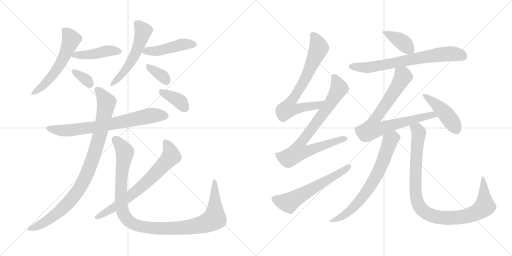
t = 0.00 s
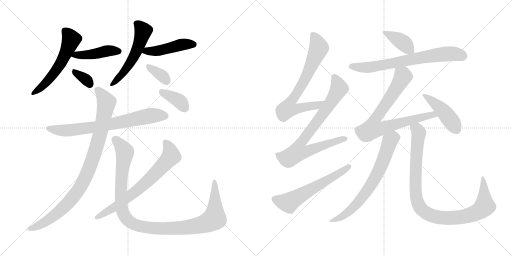
t = 3.07 s
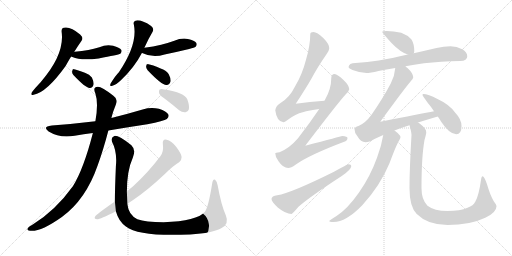
t = 6.14 s
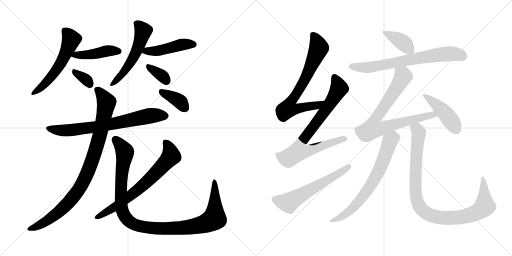
t = 9.21 s
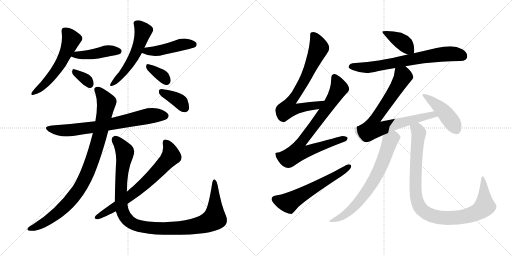
t = 12.28 s
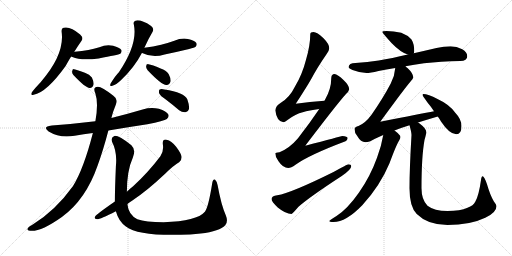
t = 15.35 s

The animated SVG that drew these frames (rendered in a browser with its animation timeline set to each time). Animation: 20 CSS @keyframes rules; one cycle of 15.35 s.

<svg version="1.1" viewBox="0 0 2048 1024" xmlns="http://www.w3.org/2000/svg">
  <g stroke="lightgray" stroke-dasharray="1,1" stroke-width="1" transform="scale(4, 4)">
    <line x1="0" y1="0" x2="256" y2="256"></line>
    <line x1="256" y1="0" x2="0" y2="256"></line>
    <line x1="128" y1="0" x2="128" y2="256"></line>
    <line x1="0" y1="128" x2="256" y2="128"></line>
    <line x1="256" y1="0" x2="512" y2="256"></line>
    <line x1="512" y1="0" x2="256" y2="256"></line>
    <line x1="384" y1="0" x2="384" y2="256"></line>
    <line x1="256" y1="128" x2="512" y2="128"></line>
  </g>
<g transform="scale(1, -1) translate(0, -850)">
   <style type="text/css">
    @keyframes keyframes0 {
      from {
       stroke: black;
       stroke-dashoffset: 563;
       stroke-width: 128;
       }
       65% {
       animation-timing-function: step-end;
       stroke: black;
       stroke-dashoffset: 0;
       stroke-width: 128;
       }
       to {
       stroke: black;
       stroke-width: 1024;
       }
       }
       #make-me-a-hanzi-animation-0 {
         animation: keyframes0 0.708171s both;
         animation-delay: 0.000000s;
         animation-timing-function: linear;
       }
    @keyframes keyframes1 {
      from {
       stroke: black;
       stroke-dashoffset: 444;
       stroke-width: 128;
       }
       59% {
       animation-timing-function: step-end;
       stroke: black;
       stroke-dashoffset: 0;
       stroke-width: 128;
       }
       to {
       stroke: black;
       stroke-width: 1024;
       }
       }
       #make-me-a-hanzi-animation-1 {
         animation: keyframes1 0.611328s both;
         animation-delay: 0.708171s;
         animation-timing-function: linear;
       }
    @keyframes keyframes2 {
      from {
       stroke: black;
       stroke-dashoffset: 334;
       stroke-width: 128;
       }
       52% {
       animation-timing-function: step-end;
       stroke: black;
       stroke-dashoffset: 0;
       stroke-width: 128;
       }
       to {
       stroke: black;
       stroke-width: 1024;
       }
       }
       #make-me-a-hanzi-animation-2 {
         animation: keyframes2 0.521810s both;
         animation-delay: 1.319499s;
         animation-timing-function: linear;
       }
    @keyframes keyframes3 {
      from {
       stroke: black;
       stroke-dashoffset: 542;
       stroke-width: 128;
       }
       64% {
       animation-timing-function: step-end;
       stroke: black;
       stroke-dashoffset: 0;
       stroke-width: 128;
       }
       to {
       stroke: black;
       stroke-width: 1024;
       }
       }
       #make-me-a-hanzi-animation-3 {
         animation: keyframes3 0.691081s both;
         animation-delay: 1.841309s;
         animation-timing-function: linear;
       }
    @keyframes keyframes4 {
      from {
       stroke: black;
       stroke-dashoffset: 458;
       stroke-width: 128;
       }
       60% {
       animation-timing-function: step-end;
       stroke: black;
       stroke-dashoffset: 0;
       stroke-width: 128;
       }
       to {
       stroke: black;
       stroke-width: 1024;
       }
       }
       #make-me-a-hanzi-animation-4 {
         animation: keyframes4 0.622721s both;
         animation-delay: 2.532390s;
         animation-timing-function: linear;
       }
    @keyframes keyframes5 {
      from {
       stroke: black;
       stroke-dashoffset: 346;
       stroke-width: 128;
       }
       53% {
       animation-timing-function: step-end;
       stroke: black;
       stroke-dashoffset: 0;
       stroke-width: 128;
       }
       to {
       stroke: black;
       stroke-width: 1024;
       }
       }
       #make-me-a-hanzi-animation-5 {
         animation: keyframes5 0.531576s both;
         animation-delay: 3.155111s;
         animation-timing-function: linear;
       }
    @keyframes keyframes6 {
      from {
       stroke: black;
       stroke-dashoffset: 724;
       stroke-width: 128;
       }
       70% {
       animation-timing-function: step-end;
       stroke: black;
       stroke-dashoffset: 0;
       stroke-width: 128;
       }
       to {
       stroke: black;
       stroke-width: 1024;
       }
       }
       #make-me-a-hanzi-animation-6 {
         animation: keyframes6 0.839193s both;
         animation-delay: 3.686687s;
         animation-timing-function: linear;
       }
    @keyframes keyframes7 {
      from {
       stroke: black;
       stroke-dashoffset: 938;
       stroke-width: 128;
       }
       75% {
       animation-timing-function: step-end;
       stroke: black;
       stroke-dashoffset: 0;
       stroke-width: 128;
       }
       to {
       stroke: black;
       stroke-width: 1024;
       }
       }
       #make-me-a-hanzi-animation-7 {
         animation: keyframes7 1.013346s both;
         animation-delay: 4.525880s;
         animation-timing-function: linear;
       }
    @keyframes keyframes8 {
      from {
       stroke: black;
       stroke-dashoffset: 1106;
       stroke-width: 128;
       }
       78% {
       animation-timing-function: step-end;
       stroke: black;
       stroke-dashoffset: 0;
       stroke-width: 128;
       }
       to {
       stroke: black;
       stroke-width: 1024;
       }
       }
       #make-me-a-hanzi-animation-8 {
         animation: keyframes8 1.150065s both;
         animation-delay: 5.539226s;
         animation-timing-function: linear;
       }
    @keyframes keyframes9 {
      from {
       stroke: black;
       stroke-dashoffset: 701;
       stroke-width: 128;
       }
       70% {
       animation-timing-function: step-end;
       stroke: black;
       stroke-dashoffset: 0;
       stroke-width: 128;
       }
       to {
       stroke: black;
       stroke-width: 1024;
       }
       }
       #make-me-a-hanzi-animation-9 {
         animation: keyframes9 0.820475s both;
         animation-delay: 6.689291s;
         animation-timing-function: linear;
       }
    @keyframes keyframes10 {
      from {
       stroke: black;
       stroke-dashoffset: 377;
       stroke-width: 128;
       }
       55% {
       animation-timing-function: step-end;
       stroke: black;
       stroke-dashoffset: 0;
       stroke-width: 128;
       }
       to {
       stroke: black;
       stroke-width: 1024;
       }
       }
       #make-me-a-hanzi-animation-10 {
         animation: keyframes10 0.556803s both;
         animation-delay: 7.509766s;
         animation-timing-function: linear;
       }
    @keyframes keyframes11 {
      from {
       stroke: black;
       stroke-dashoffset: 725;
       stroke-width: 128;
       }
       70% {
       animation-timing-function: step-end;
       stroke: black;
       stroke-dashoffset: 0;
       stroke-width: 128;
       }
       to {
       stroke: black;
       stroke-width: 1024;
       }
       }
       #make-me-a-hanzi-animation-11 {
         animation: keyframes11 0.840007s both;
         animation-delay: 8.066569s;
         animation-timing-function: linear;
       }
    @keyframes keyframes12 {
      from {
       stroke: black;
       stroke-dashoffset: 806;
       stroke-width: 128;
       }
       72% {
       animation-timing-function: step-end;
       stroke: black;
       stroke-dashoffset: 0;
       stroke-width: 128;
       }
       to {
       stroke: black;
       stroke-width: 1024;
       }
       }
       #make-me-a-hanzi-animation-12 {
         animation: keyframes12 0.905924s both;
         animation-delay: 8.906576s;
         animation-timing-function: linear;
       }
    @keyframes keyframes13 {
      from {
       stroke: black;
       stroke-dashoffset: 595;
       stroke-width: 128;
       }
       66% {
       animation-timing-function: step-end;
       stroke: black;
       stroke-dashoffset: 0;
       stroke-width: 128;
       }
       to {
       stroke: black;
       stroke-width: 1024;
       }
       }
       #make-me-a-hanzi-animation-13 {
         animation: keyframes13 0.734212s both;
         animation-delay: 9.812500s;
         animation-timing-function: linear;
       }
    @keyframes keyframes14 {
      from {
       stroke: black;
       stroke-dashoffset: 396;
       stroke-width: 128;
       }
       56% {
       animation-timing-function: step-end;
       stroke: black;
       stroke-dashoffset: 0;
       stroke-width: 128;
       }
       to {
       stroke: black;
       stroke-width: 1024;
       }
       }
       #make-me-a-hanzi-animation-14 {
         animation: keyframes14 0.572266s both;
         animation-delay: 10.546712s;
         animation-timing-function: linear;
       }
    @keyframes keyframes15 {
      from {
       stroke: black;
       stroke-dashoffset: 713;
       stroke-width: 128;
       }
       70% {
       animation-timing-function: step-end;
       stroke: black;
       stroke-dashoffset: 0;
       stroke-width: 128;
       }
       to {
       stroke: black;
       stroke-width: 1024;
       }
       }
       #make-me-a-hanzi-animation-15 {
         animation: keyframes15 0.830241s both;
         animation-delay: 11.118978s;
         animation-timing-function: linear;
       }
    @keyframes keyframes16 {
      from {
       stroke: black;
       stroke-dashoffset: 795;
       stroke-width: 128;
       }
       72% {
       animation-timing-function: step-end;
       stroke: black;
       stroke-dashoffset: 0;
       stroke-width: 128;
       }
       to {
       stroke: black;
       stroke-width: 1024;
       }
       }
       #make-me-a-hanzi-animation-16 {
         animation: keyframes16 0.896973s both;
         animation-delay: 11.949219s;
         animation-timing-function: linear;
       }
    @keyframes keyframes17 {
      from {
       stroke: black;
       stroke-dashoffset: 449;
       stroke-width: 128;
       }
       59% {
       animation-timing-function: step-end;
       stroke: black;
       stroke-dashoffset: 0;
       stroke-width: 128;
       }
       to {
       stroke: black;
       stroke-width: 1024;
       }
       }
       #make-me-a-hanzi-animation-17 {
         animation: keyframes17 0.615397s both;
         animation-delay: 12.846192s;
         animation-timing-function: linear;
       }
    @keyframes keyframes18 {
      from {
       stroke: black;
       stroke-dashoffset: 708;
       stroke-width: 128;
       }
       70% {
       animation-timing-function: step-end;
       stroke: black;
       stroke-dashoffset: 0;
       stroke-width: 128;
       }
       to {
       stroke: black;
       stroke-width: 1024;
       }
       }
       #make-me-a-hanzi-animation-18 {
         animation: keyframes18 0.826172s both;
         animation-delay: 13.461589s;
         animation-timing-function: linear;
       }
    @keyframes keyframes19 {
      from {
       stroke: black;
       stroke-dashoffset: 994;
       stroke-width: 128;
       }
       76% {
       animation-timing-function: step-end;
       stroke: black;
       stroke-dashoffset: 0;
       stroke-width: 128;
       }
       to {
       stroke: black;
       stroke-width: 1024;
       }
       }
       #make-me-a-hanzi-animation-19 {
         animation: keyframes19 1.058919s both;
         animation-delay: 14.287761s;
         animation-timing-function: linear;
       }
</style>
<path d="M 296.5 642.5 Q 311.5 666.5 325.5 686.5 Q 335.5 698.5 320.5 712.5 Q 281.5 745.5 255.5 739.5 Q 245.5 738.5 246.5 723.5 Q 259.5 632.5 162.5 521.5 Q 138.5 496.5 127.5 481.5 Q 120.5 466.5 134.5 471.5 Q 186.5 480.5 262.5 586.5 Q 280.5 619.5 285.5 624.5 L 296.5 642.5 Z" fill="lightgray"></path> 
<path d="M 285.5 624.5 Q 286.5 624.5 289.5 622.5 Q 322.5 606.5 394.5 616.5 Q 472.5 631.5 481.5 635.5 Q 488.5 642.5 485.5 650.5 Q 478.5 660.5 452.5 667.5 Q 424.5 673.5 397.5 661.5 Q 375.5 655.5 353.5 650.5 Q 328.5 646.5 298.5 643.5 Q 295.5 643.5 296.5 642.5 C 267.5 635.5 264.5 634.5 285.5 624.5 Z" fill="lightgray"></path> 
<path d="M 293.5 550.5 Q 341.5 499.5 358.5 498.5 Q 370.5 497.5 374.5 513.5 Q 375.5 523.5 367.5 540.5 Q 358.5 553.5 339.5 559.5 Q 309.5 571.5 296.5 573.5 Q 289.5 574.5 288.5 564.5 Q 287.5 557.5 293.5 550.5 Z" fill="lightgray"></path> 
<path d="M 577.5 659.5 Q 593.5 695.5 610.5 723.5 Q 617.5 735.5 604.5 746.5 Q 562.5 773.5 541.5 767.5 Q 531.5 763.5 535.5 751.5 Q 551.5 673.5 475.5 561.5 Q 460.5 546.5 442.5 516.5 Q 436.5 501.5 449.5 507.5 Q 464.5 511.5 483.5 529.5 Q 537.5 580.5 567.5 638.5 L 577.5 659.5 Z" fill="lightgray"></path> 
<path d="M 567.5 638.5 L 568.5 638.5 Q 610.5 617.5 658.5 632.5 Q 706.5 642.5 756.5 654.5 Q 778.5 660.5 782.5 663.5 Q 789.5 670.5 785.5 678.5 Q 778.5 688.5 751.5 694.5 Q 723.5 698.5 697.5 687.5 Q 672.5 678.5 644.5 671.5 Q 613.5 664.5 577.5 659.5 C 547.5 655.5 539.5 649.5 567.5 638.5 Z" fill="lightgray"></path> 
<path d="M 590.5 569.5 Q 647.5 509.5 665.5 510.5 Q 677.5 509.5 682.5 525.5 Q 683.5 537.5 674.5 554.5 Q 664.5 569.5 642.5 576.5 Q 608.5 591.5 593.5 593.5 Q 584.5 594.5 584.5 584.5 Q 583.5 577.5 590.5 569.5 Z" fill="lightgray"></path> 
<path d="M 433.5 328.5 Q 509.5 341.5 589.5 353.5 Q 656.5 366.5 667.5 374.5 Q 677.5 383.5 673.5 392.5 Q 666.5 405.5 635.5 415.5 Q 602.5 422.5 570.5 412.5 Q 509.5 394.5 445.5 378.5 L 381.5 365.5 Q 299.5 355.5 207.5 348.5 Q 167.5 344.5 194.5 324.5 Q 240.5 296.5 298.5 307.5 Q 334.5 313.5 371.5 318.5 L 433.5 328.5 Z" fill="lightgray"></path> 
<path d="M 371.5 318.5 Q 334.5 174.5 291.5 105.5 Q 222.5 9.5 132.5 -46.5 Q 114.5 -56.5 110.5 -63.5 Q 106.5 -70.5 119.5 -72.5 Q 161.5 -78.5 247.5 -17.5 Q 343.5 52.5 390.5 188.5 Q 412.5 248.5 433.5 328.5 L 445.5 378.5 Q 451.5 403.5 463.5 432.5 Q 473.5 453.5 453.5 467.5 Q 407.5 503.5 391.5 503.5 Q 369.5 503.5 381.5 476.5 Q 394.5 437.5 381.5 365.5 L 371.5 318.5 Z" fill="lightgray"></path> 
<path d="M 463.5 5.5 Q 463.5 4.5 464.5 2.5 Q 474.5 -34.5 503.5 -55.5 Q 558.5 -97.5 760.5 -87.5 Q 851.5 -81.5 886.5 -61.5 Q 917.5 -45.5 903.5 -11.5 Q 884.5 31.5 870.5 109.5 Q 867.5 125.5 860.5 131.5 Q 851.5 135.5 848.5 115.5 Q 833.5 21.5 819.5 3.5 Q 788.5 -33.5 654.5 -38.5 Q 581.5 -37.5 549.5 -26.5 Q 513.5 -8.5 509.5 34.5 L 507.5 83.5 Q 507.5 167.5 531.5 220.5 Q 544.5 251.5 525.5 269.5 Q 473.5 309.5 457.5 306.5 Q 441.5 300.5 448.5 282.5 Q 469.5 242.5 463.5 184.5 Q 459.5 93.5 459.5 44.5 L 463.5 5.5 Z" fill="lightgray"></path> 
<path d="M 459.5 44.5 Q 384.5 -7.5 380.5 -15.5 Q 374.5 -25.5 388.5 -26.5 Q 400.5 -26.5 463.5 5.5 L 509.5 34.5 Q 518.5 41.5 529.5 48.5 Q 589.5 88.5 661.5 156.5 Q 692.5 187.5 716.5 201.5 Q 726.5 208.5 726.5 222.5 Q 725.5 235.5 704.5 263.5 Q 685.5 287.5 666.5 291.5 Q 648.5 294.5 651.5 272.5 Q 655.5 244.5 641.5 225.5 Q 593.5 161.5 532.5 105.5 Q 519.5 95.5 507.5 83.5 L 459.5 44.5 Z" fill="lightgray"></path> 
<path d="M 664.5 451.5 Q 689.5 432.5 716.5 409.5 Q 729.5 399.5 742.5 401.5 Q 752.5 402.5 755.5 413.5 Q 758.5 426.5 749.5 452.5 Q 737.5 480.5 657.5 492.5 Q 644.5 495.5 638.5 492.5 Q 634.5 488.5 636.5 477.5 Q 640.5 467.5 664.5 451.5 Z" fill="lightgray"></path> 
<path d="M 1298.0 447.0 Q 1239.0 443.0 1183.0 435.0 Q 1225.0 499.0 1246.0 536.0 Q 1270.0 581.0 1306.0 633.0 Q 1317.0 648.0 1317.0 657.0 Q 1317.0 674.0 1294.0 697.0 Q 1268.0 722.0 1254.0 722.0 Q 1241.0 722.0 1241.0 713.0 Q 1241.0 669.0 1224.0 611.0 Q 1209.0 552.0 1180.0 504.0 Q 1158.0 459.0 1122.0 438.0 Q 1104.0 428.0 1101.0 409.0 Q 1107.0 363.0 1134.0 361.0 Q 1138.0 361.0 1150.0 370.0 Q 1183.0 395.0 1211.0 401.0 Q 1236.0 409.0 1277.0 414.0 C 1307.0 418.0 1328.0 449.0 1298.0 447.0 Z" fill="lightgray"></path> 
<path d="M 1338.0 554.0 Q 1325.0 553.0 1325.0 537.0 Q 1325.0 494.0 1300.0 451.0 Q 1299.0 450.0 1298.0 447.0 L 1277.0 414.0 Q 1240.0 359.0 1192.0 297.0 Q 1158.0 257.0 1118.0 241.0 Q 1102.0 240.0 1101.0 237.0 Q 1101.0 221.0 1114.0 205.0 Q 1132.0 178.0 1153.0 178.0 Q 1164.0 178.0 1182.0 191.0 Q 1236.0 230.0 1382.0 285.0 Q 1390.0 288.0 1390.0 298.0 Q 1390.0 305.0 1369.0 306.0 Q 1362.0 304.0 1221.0 267.0 Q 1351.0 438.0 1384.0 474.0 Q 1395.0 484.0 1397.0 493.0 Q 1396.0 509.0 1375.0 529.0 Q 1350.0 553.0 1338.0 554.0 Z" fill="lightgray"></path> 
<path d="M 1394.0 193.0 Q 1389.0 193.0 1336.0 163.0 Q 1165.0 78.0 1109.0 69.0 Q 1086.0 66.0 1086.0 54.0 Q 1086.0 44.0 1111.0 20.0 Q 1143.0 -6.0 1166.0 -6.0 Q 1169.0 -6.0 1194.0 23.0 Q 1238.0 62.0 1367.0 146.0 Q 1405.0 172.0 1405.0 185.0 Q 1405.0 193.0 1394.0 193.0 Z" fill="lightgray"></path> 
<path d="M 1546.0 726.0 Q 1529.0 726.0 1529.0 722.0 Q 1529.0 719.0 1567.0 677.0 Q 1603.0 640.0 1631.0 632.0 C 1651.0 625.0 1651.0 625.0 1655.0 637.0 Q 1657.0 640.0 1657.0 646.0 Q 1657.0 674.0 1646.0 692.0 Q 1630.0 710.0 1605.0 719.0 Q 1574.0 726.0 1546.0 726.0 Z" fill="lightgray"></path> 
<path d="M 1631.0 632.0 Q 1567.0 617.0 1515.0 608.0 Q 1470.0 601.0 1422.0 598.0 Q 1395.0 598.0 1394.0 581.0 Q 1395.0 576.0 1410.0 570.0 Q 1438.0 559.0 1466.0 558.0 Q 1480.0 558.0 1514.0 566.0 Q 1544.0 572.0 1581.0 578.0 L 1622.0 585.0 Q 1655.0 591.0 1696.0 597.0 Q 1762.0 604.0 1841.0 606.0 Q 1869.0 606.0 1869.0 625.0 Q 1869.0 641.0 1849.0 653.0 Q 1827.0 665.0 1802.0 665.0 Q 1775.0 665.0 1746.0 658.0 Q 1699.0 647.0 1655.0 637.0 L 1631.0 632.0 Z" fill="lightgray"></path> 
<path d="M 1581.0 578.0 Q 1579.0 547.0 1563.0 516.0 Q 1532.0 457.0 1486.0 391.0 Q 1462.0 358.0 1434.0 346.0 Q 1419.0 343.0 1418.0 334.0 Q 1418.0 318.0 1429.0 306.0 Q 1443.0 281.0 1462.0 281.0 Q 1476.0 281.0 1500.0 295.0 Q 1514.0 302.0 1533.0 310.0 L 1578.0 328.0 Q 1605.0 339.0 1638.0 349.0 L 1672.0 360.0 Q 1707.0 371.0 1751.0 384.0 C 1780.0 393.0 1765.0 411.0 1736.0 405.0 Q 1687.0 396.0 1521.0 363.0 Q 1618.0 496.0 1643.0 525.0 Q 1652.0 533.0 1653.0 541.0 Q 1652.0 557.0 1631.0 577.0 Q 1627.0 580.0 1622.0 585.0 C 1600.0 605.0 1585.0 608.0 1581.0 578.0 Z" fill="lightgray"></path> 
<path d="M 1751.0 384.0 Q 1758.0 375.0 1764.0 364.0 Q 1798.0 313.0 1825.0 313.0 Q 1846.0 313.0 1846.0 346.0 Q 1846.0 373.0 1821.0 399.0 Q 1798.0 432.0 1750.0 454.0 Q 1712.0 474.0 1693.0 474.0 Q 1690.0 474.0 1690.0 470.0 Q 1690.0 468.0 1710.0 440.0 Q 1725.0 422.0 1736.0 405.0 L 1751.0 384.0 Z" fill="lightgray"></path> 
<path d="M 1533.0 310.0 Q 1526.0 267.0 1508.0 219.0 Q 1481.0 144.0 1436.0 80.0 Q 1389.0 13.0 1346.0 -14.0 Q 1317.0 -31.0 1317.0 -34.0 Q 1317.0 -38.0 1334.0 -38.0 Q 1384.0 -38.0 1449.0 29.0 Q 1520.0 106.0 1558.0 197.0 Q 1585.0 270.0 1596.0 287.0 Q 1602.0 297.0 1602.0 302.0 Q 1602.0 310.0 1578.0 328.0 C 1555.0 347.0 1538.0 340.0 1533.0 310.0 Z" fill="lightgray"></path> 
<path d="M 1638.0 349.0 Q 1646.0 321.0 1646.0 310.0 Q 1638.0 175.0 1638.0 97.0 Q 1638.0 23.0 1667.0 -6.0 Q 1711.0 -50.0 1790.0 -50.0 Q 1881.0 -50.0 1941.0 -21.0 Q 1986.0 0.0 1986.0 25.0 Q 1986.0 31.0 1975.0 45.0 Q 1960.0 71.0 1948.0 113.0 Q 1937.0 145.0 1930.0 145.0 Q 1926.0 145.0 1924.0 130.0 Q 1915.0 66.0 1901.0 43.0 Q 1894.0 28.0 1870.0 19.0 Q 1841.0 6.0 1790.0 6.0 Q 1737.0 6.0 1710.0 27.0 Q 1686.0 51.0 1686.0 97.0 Q 1686.0 224.0 1698.0 290.0 Q 1705.0 314.0 1705.0 321.0 Q 1705.0 336.0 1682.0 353.0 Q 1677.0 357.0 1672.0 360.0 C 1648.0 378.0 1631.0 378.0 1638.0 349.0 Z" fill="lightgray"></path> 
      <clipPath id="make-me-a-hanzi-clip-0">
      <path d="M 296.5 642.5 Q 311.5 666.5 325.5 686.5 Q 335.5 698.5 320.5 712.5 Q 281.5 745.5 255.5 739.5 Q 245.5 738.5 246.5 723.5 Q 259.5 632.5 162.5 521.5 Q 138.5 496.5 127.5 481.5 Q 120.5 466.5 134.5 471.5 Q 186.5 480.5 262.5 586.5 Q 280.5 619.5 285.5 624.5 L 296.5 642.5 Z" fill="lightgray"></path>
      </clipPath>
      <path clip-path="url(#make-me-a-hanzi-clip-0)" d="M 257.5 727.5 L 284.5 691.5 L 248.5 606.5 L 203.5 540.5 L 136.5 480.5 " fill="none" id="make-me-a-hanzi-animation-0" stroke-dasharray="435 870" stroke-linecap="round"></path>

      <clipPath id="make-me-a-hanzi-clip-1">
      <path d="M 285.5 624.5 Q 286.5 624.5 289.5 622.5 Q 322.5 606.5 394.5 616.5 Q 472.5 631.5 481.5 635.5 Q 488.5 642.5 485.5 650.5 Q 478.5 660.5 452.5 667.5 Q 424.5 673.5 397.5 661.5 Q 375.5 655.5 353.5 650.5 Q 328.5 646.5 298.5 643.5 Q 295.5 643.5 296.5 642.5 C 267.5 635.5 264.5 634.5 285.5 624.5 Z" fill="lightgray"></path>
      </clipPath>
      <path clip-path="url(#make-me-a-hanzi-clip-1)" d="M 289.5 628.5 L 364.5 632.5 L 432.5 647.5 L 475.5 645.5 " fill="none" id="make-me-a-hanzi-animation-1" stroke-dasharray="316 632" stroke-linecap="round"></path>

      <clipPath id="make-me-a-hanzi-clip-2">
      <path d="M 293.5 550.5 Q 341.5 499.5 358.5 498.5 Q 370.5 497.5 374.5 513.5 Q 375.5 523.5 367.5 540.5 Q 358.5 553.5 339.5 559.5 Q 309.5 571.5 296.5 573.5 Q 289.5 574.5 288.5 564.5 Q 287.5 557.5 293.5 550.5 Z" fill="lightgray"></path>
      </clipPath>
      <path clip-path="url(#make-me-a-hanzi-clip-2)" d="M 299.5 562.5 L 343.5 533.5 L 359.5 513.5 " fill="none" id="make-me-a-hanzi-animation-2" stroke-dasharray="206 412" stroke-linecap="round"></path>

      <clipPath id="make-me-a-hanzi-clip-3">
      <path d="M 577.5 659.5 Q 593.5 695.5 610.5 723.5 Q 617.5 735.5 604.5 746.5 Q 562.5 773.5 541.5 767.5 Q 531.5 763.5 535.5 751.5 Q 551.5 673.5 475.5 561.5 Q 460.5 546.5 442.5 516.5 Q 436.5 501.5 449.5 507.5 Q 464.5 511.5 483.5 529.5 Q 537.5 580.5 567.5 638.5 L 577.5 659.5 Z" fill="lightgray"></path>
      </clipPath>
      <path clip-path="url(#make-me-a-hanzi-clip-3)" d="M 545.5 756.5 L 572.5 725.5 L 549.5 653.5 L 500.5 568.5 L 451.5 516.5 " fill="none" id="make-me-a-hanzi-animation-3" stroke-dasharray="414 828" stroke-linecap="round"></path>

      <clipPath id="make-me-a-hanzi-clip-4">
      <path d="M 567.5 638.5 L 568.5 638.5 Q 610.5 617.5 658.5 632.5 Q 706.5 642.5 756.5 654.5 Q 778.5 660.5 782.5 663.5 Q 789.5 670.5 785.5 678.5 Q 778.5 688.5 751.5 694.5 Q 723.5 698.5 697.5 687.5 Q 672.5 678.5 644.5 671.5 Q 613.5 664.5 577.5 659.5 C 547.5 655.5 539.5 649.5 567.5 638.5 Z" fill="lightgray"></path>
      </clipPath>
      <path clip-path="url(#make-me-a-hanzi-clip-4)" d="M 577.5 640.5 L 587.5 646.5 L 619.5 645.5 L 661.5 653.5 L 721.5 670.5 L 774.5 672.5 " fill="none" id="make-me-a-hanzi-animation-4" stroke-dasharray="330 660" stroke-linecap="round"></path>

      <clipPath id="make-me-a-hanzi-clip-5">
      <path d="M 590.5 569.5 Q 647.5 509.5 665.5 510.5 Q 677.5 509.5 682.5 525.5 Q 683.5 537.5 674.5 554.5 Q 664.5 569.5 642.5 576.5 Q 608.5 591.5 593.5 593.5 Q 584.5 594.5 584.5 584.5 Q 583.5 577.5 590.5 569.5 Z" fill="lightgray"></path>
      </clipPath>
      <path clip-path="url(#make-me-a-hanzi-clip-5)" d="M 595.5 582.5 L 640.5 553.5 L 665.5 527.5 " fill="none" id="make-me-a-hanzi-animation-5" stroke-dasharray="218 436" stroke-linecap="round"></path>

      <clipPath id="make-me-a-hanzi-clip-6">
      <path d="M 433.5 328.5 Q 509.5 341.5 589.5 353.5 Q 656.5 366.5 667.5 374.5 Q 677.5 383.5 673.5 392.5 Q 666.5 405.5 635.5 415.5 Q 602.5 422.5 570.5 412.5 Q 509.5 394.5 445.5 378.5 L 381.5 365.5 Q 299.5 355.5 207.5 348.5 Q 167.5 344.5 194.5 324.5 Q 240.5 296.5 298.5 307.5 Q 334.5 313.5 371.5 318.5 L 433.5 328.5 Z" fill="lightgray"></path>
      </clipPath>
      <path clip-path="url(#make-me-a-hanzi-clip-6)" d="M 198.5 338.5 L 221.5 330.5 L 273.5 328.5 L 437.5 352.5 L 584.5 384.5 L 659.5 387.5 " fill="none" id="make-me-a-hanzi-animation-6" stroke-dasharray="596 1192" stroke-linecap="round"></path>

      <clipPath id="make-me-a-hanzi-clip-7">
      <path d="M 371.5 318.5 Q 334.5 174.5 291.5 105.5 Q 222.5 9.5 132.5 -46.5 Q 114.5 -56.5 110.5 -63.5 Q 106.5 -70.5 119.5 -72.5 Q 161.5 -78.5 247.5 -17.5 Q 343.5 52.5 390.5 188.5 Q 412.5 248.5 433.5 328.5 L 445.5 378.5 Q 451.5 403.5 463.5 432.5 Q 473.5 453.5 453.5 467.5 Q 407.5 503.5 391.5 503.5 Q 369.5 503.5 381.5 476.5 Q 394.5 437.5 381.5 365.5 L 371.5 318.5 Z" fill="lightgray"></path>
      </clipPath>
      <path clip-path="url(#make-me-a-hanzi-clip-7)" d="M 390.5 488.5 L 423.5 445.5 L 423.5 422.5 L 383.5 254.5 L 336.5 129.5 L 296.5 66.5 L 249.5 15.5 L 166.5 -46.5 L 118.5 -64.5 " fill="none" id="make-me-a-hanzi-animation-7" stroke-dasharray="810 1620" stroke-linecap="round"></path>

      <clipPath id="make-me-a-hanzi-clip-8">
      <path d="M 463.5 5.5 Q 463.5 4.5 464.5 2.5 Q 474.5 -34.5 503.5 -55.5 Q 558.5 -97.5 760.5 -87.5 Q 851.5 -81.5 886.5 -61.5 Q 917.5 -45.5 903.5 -11.5 Q 884.5 31.5 870.5 109.5 Q 867.5 125.5 860.5 131.5 Q 851.5 135.5 848.5 115.5 Q 833.5 21.5 819.5 3.5 Q 788.5 -33.5 654.5 -38.5 Q 581.5 -37.5 549.5 -26.5 Q 513.5 -8.5 509.5 34.5 L 507.5 83.5 Q 507.5 167.5 531.5 220.5 Q 544.5 251.5 525.5 269.5 Q 473.5 309.5 457.5 306.5 Q 441.5 300.5 448.5 282.5 Q 469.5 242.5 463.5 184.5 Q 459.5 93.5 459.5 44.5 L 463.5 5.5 Z" fill="lightgray"></path>
      </clipPath>
      <path clip-path="url(#make-me-a-hanzi-clip-8)" d="M 460.5 292.5 L 496.5 250.5 L 499.5 238.5 L 483.5 103.5 L 487.5 11.5 L 506.5 -24.5 L 540.5 -48.5 L 613.5 -62.5 L 683.5 -64.5 L 786.5 -52.5 L 840.5 -34.5 L 857.5 -23.5 L 858.5 -16.5 L 858.5 123.5 " fill="none" id="make-me-a-hanzi-animation-8" stroke-dasharray="978 1956" stroke-linecap="round"></path>

      <clipPath id="make-me-a-hanzi-clip-9">
      <path d="M 459.5 44.5 Q 384.5 -7.5 380.5 -15.5 Q 374.5 -25.5 388.5 -26.5 Q 400.5 -26.5 463.5 5.5 L 509.5 34.5 Q 518.5 41.5 529.5 48.5 Q 589.5 88.5 661.5 156.5 Q 692.5 187.5 716.5 201.5 Q 726.5 208.5 726.5 222.5 Q 725.5 235.5 704.5 263.5 Q 685.5 287.5 666.5 291.5 Q 648.5 294.5 651.5 272.5 Q 655.5 244.5 641.5 225.5 Q 593.5 161.5 532.5 105.5 Q 519.5 95.5 507.5 83.5 L 459.5 44.5 Z" fill="lightgray"></path>
      </clipPath>
      <path clip-path="url(#make-me-a-hanzi-clip-9)" d="M 662.5 278.5 L 673.5 265.5 L 684.5 225.5 L 635.5 170.5 L 513.5 61.5 L 447.5 13.5 L 387.5 -18.5 " fill="none" id="make-me-a-hanzi-animation-9" stroke-dasharray="573 1146" stroke-linecap="round"></path>

      <clipPath id="make-me-a-hanzi-clip-10">
      <path d="M 664.5 451.5 Q 689.5 432.5 716.5 409.5 Q 729.5 399.5 742.5 401.5 Q 752.5 402.5 755.5 413.5 Q 758.5 426.5 749.5 452.5 Q 737.5 480.5 657.5 492.5 Q 644.5 495.5 638.5 492.5 Q 634.5 488.5 636.5 477.5 Q 640.5 467.5 664.5 451.5 Z" fill="lightgray"></path>
      </clipPath>
      <path clip-path="url(#make-me-a-hanzi-clip-10)" d="M 644.5 484.5 L 709.5 451.5 L 741.5 415.5 " fill="none" id="make-me-a-hanzi-animation-10" stroke-dasharray="249 498" stroke-linecap="round"></path>

      <clipPath id="make-me-a-hanzi-clip-11">
      <path d="M 1298.0 447.0 Q 1239.0 443.0 1183.0 435.0 Q 1225.0 499.0 1246.0 536.0 Q 1270.0 581.0 1306.0 633.0 Q 1317.0 648.0 1317.0 657.0 Q 1317.0 674.0 1294.0 697.0 Q 1268.0 722.0 1254.0 722.0 Q 1241.0 722.0 1241.0 713.0 Q 1241.0 669.0 1224.0 611.0 Q 1209.0 552.0 1180.0 504.0 Q 1158.0 459.0 1122.0 438.0 Q 1104.0 428.0 1101.0 409.0 Q 1107.0 363.0 1134.0 361.0 Q 1138.0 361.0 1150.0 370.0 Q 1183.0 395.0 1211.0 401.0 Q 1236.0 409.0 1277.0 414.0 C 1307.0 418.0 1328.0 449.0 1298.0 447.0 Z" fill="lightgray"></path>
      </clipPath>
      <path clip-path="url(#make-me-a-hanzi-clip-11)" d="M 1255.0 706.0 L 1275.0 658.0 L 1219.0 532.0 L 1164.0 446.0 L 1153.0 415.0 L 1170.0 412.0 L 1267.0 428.0 L 1291.0 444.0 " fill="none" id="make-me-a-hanzi-animation-11" stroke-dasharray="597 1194" stroke-linecap="round"></path>

      <clipPath id="make-me-a-hanzi-clip-12">
      <path d="M 1338.0 554.0 Q 1325.0 553.0 1325.0 537.0 Q 1325.0 494.0 1300.0 451.0 Q 1299.0 450.0 1298.0 447.0 L 1277.0 414.0 Q 1240.0 359.0 1192.0 297.0 Q 1158.0 257.0 1118.0 241.0 Q 1102.0 240.0 1101.0 237.0 Q 1101.0 221.0 1114.0 205.0 Q 1132.0 178.0 1153.0 178.0 Q 1164.0 178.0 1182.0 191.0 Q 1236.0 230.0 1382.0 285.0 Q 1390.0 288.0 1390.0 298.0 Q 1390.0 305.0 1369.0 306.0 Q 1362.0 304.0 1221.0 267.0 Q 1351.0 438.0 1384.0 474.0 Q 1395.0 484.0 1397.0 493.0 Q 1396.0 509.0 1375.0 529.0 Q 1350.0 553.0 1338.0 554.0 Z" fill="lightgray"></path>
      </clipPath>
      <path clip-path="url(#make-me-a-hanzi-clip-12)" d="M 1339.0 540.0 L 1356.0 497.0 L 1352.0 488.0 L 1267.0 360.0 L 1201.0 277.0 L 1192.0 242.0 L 1229.0 244.0 L 1264.0 260.0 L 1381.0 295.0 " fill="none" id="make-me-a-hanzi-animation-12" stroke-dasharray="678 1356" stroke-linecap="round"></path>

      <clipPath id="make-me-a-hanzi-clip-13">
      <path d="M 1394.0 193.0 Q 1389.0 193.0 1336.0 163.0 Q 1165.0 78.0 1109.0 69.0 Q 1086.0 66.0 1086.0 54.0 Q 1086.0 44.0 1111.0 20.0 Q 1143.0 -6.0 1166.0 -6.0 Q 1169.0 -6.0 1194.0 23.0 Q 1238.0 62.0 1367.0 146.0 Q 1405.0 172.0 1405.0 185.0 Q 1405.0 193.0 1394.0 193.0 Z" fill="lightgray"></path>
      </clipPath>
      <path clip-path="url(#make-me-a-hanzi-clip-13)" d="M 1098.0 53.0 L 1122.0 44.0 L 1158.0 41.0 L 1396.0 184.0 " fill="none" id="make-me-a-hanzi-animation-13" stroke-dasharray="467 934" stroke-linecap="round"></path>

      <clipPath id="make-me-a-hanzi-clip-14">
      <path d="M 1546.0 726.0 Q 1529.0 726.0 1529.0 722.0 Q 1529.0 719.0 1567.0 677.0 Q 1603.0 640.0 1631.0 632.0 C 1651.0 625.0 1651.0 625.0 1655.0 637.0 Q 1657.0 640.0 1657.0 646.0 Q 1657.0 674.0 1646.0 692.0 Q 1630.0 710.0 1605.0 719.0 Q 1574.0 726.0 1546.0 726.0 Z" fill="lightgray"></path>
      </clipPath>
      <path clip-path="url(#make-me-a-hanzi-clip-14)" d="M 1533.0 721.0 L 1599.0 689.0 L 1647.0 643.0 " fill="none" id="make-me-a-hanzi-animation-14" stroke-dasharray="268 536" stroke-linecap="round"></path>

      <clipPath id="make-me-a-hanzi-clip-15">
      <path d="M 1631.0 632.0 Q 1567.0 617.0 1515.0 608.0 Q 1470.0 601.0 1422.0 598.0 Q 1395.0 598.0 1394.0 581.0 Q 1395.0 576.0 1410.0 570.0 Q 1438.0 559.0 1466.0 558.0 Q 1480.0 558.0 1514.0 566.0 Q 1544.0 572.0 1581.0 578.0 L 1622.0 585.0 Q 1655.0 591.0 1696.0 597.0 Q 1762.0 604.0 1841.0 606.0 Q 1869.0 606.0 1869.0 625.0 Q 1869.0 641.0 1849.0 653.0 Q 1827.0 665.0 1802.0 665.0 Q 1775.0 665.0 1746.0 658.0 Q 1699.0 647.0 1655.0 637.0 L 1631.0 632.0 Z" fill="lightgray"></path>
      </clipPath>
      <path clip-path="url(#make-me-a-hanzi-clip-15)" d="M 1402.0 583.0 L 1488.0 582.0 L 1771.0 633.0 L 1823.0 634.0 L 1853.0 624.0 " fill="none" id="make-me-a-hanzi-animation-15" stroke-dasharray="585 1170" stroke-linecap="round"></path>

      <clipPath id="make-me-a-hanzi-clip-16">
      <path d="M 1581.0 578.0 Q 1579.0 547.0 1563.0 516.0 Q 1532.0 457.0 1486.0 391.0 Q 1462.0 358.0 1434.0 346.0 Q 1419.0 343.0 1418.0 334.0 Q 1418.0 318.0 1429.0 306.0 Q 1443.0 281.0 1462.0 281.0 Q 1476.0 281.0 1500.0 295.0 Q 1514.0 302.0 1533.0 310.0 L 1578.0 328.0 Q 1605.0 339.0 1638.0 349.0 L 1672.0 360.0 Q 1707.0 371.0 1751.0 384.0 C 1780.0 393.0 1765.0 411.0 1736.0 405.0 Q 1687.0 396.0 1521.0 363.0 Q 1618.0 496.0 1643.0 525.0 Q 1652.0 533.0 1653.0 541.0 Q 1652.0 557.0 1631.0 577.0 Q 1627.0 580.0 1622.0 585.0 C 1600.0 605.0 1585.0 608.0 1581.0 578.0 Z" fill="lightgray"></path>
      </clipPath>
      <path clip-path="url(#make-me-a-hanzi-clip-16)" d="M 1589.0 571.0 L 1612.0 545.0 L 1560.0 457.0 L 1499.0 371.0 L 1491.0 336.0 L 1516.0 334.0 L 1731.0 391.0 L 1743.0 386.0 " fill="none" id="make-me-a-hanzi-animation-16" stroke-dasharray="667 1334" stroke-linecap="round"></path>

      <clipPath id="make-me-a-hanzi-clip-17">
      <path d="M 1751.0 384.0 Q 1758.0 375.0 1764.0 364.0 Q 1798.0 313.0 1825.0 313.0 Q 1846.0 313.0 1846.0 346.0 Q 1846.0 373.0 1821.0 399.0 Q 1798.0 432.0 1750.0 454.0 Q 1712.0 474.0 1693.0 474.0 Q 1690.0 474.0 1690.0 470.0 Q 1690.0 468.0 1710.0 440.0 Q 1725.0 422.0 1736.0 405.0 L 1751.0 384.0 Z" fill="lightgray"></path>
      </clipPath>
      <path clip-path="url(#make-me-a-hanzi-clip-17)" d="M 1695.0 470.0 L 1733.0 443.0 L 1785.0 393.0 L 1826.0 331.0 " fill="none" id="make-me-a-hanzi-animation-17" stroke-dasharray="321 642" stroke-linecap="round"></path>

      <clipPath id="make-me-a-hanzi-clip-18">
      <path d="M 1533.0 310.0 Q 1526.0 267.0 1508.0 219.0 Q 1481.0 144.0 1436.0 80.0 Q 1389.0 13.0 1346.0 -14.0 Q 1317.0 -31.0 1317.0 -34.0 Q 1317.0 -38.0 1334.0 -38.0 Q 1384.0 -38.0 1449.0 29.0 Q 1520.0 106.0 1558.0 197.0 Q 1585.0 270.0 1596.0 287.0 Q 1602.0 297.0 1602.0 302.0 Q 1602.0 310.0 1578.0 328.0 C 1555.0 347.0 1538.0 340.0 1533.0 310.0 Z" fill="lightgray"></path>
      </clipPath>
      <path clip-path="url(#make-me-a-hanzi-clip-18)" d="M 1591.0 301.0 L 1571.0 297.0 L 1561.0 288.0 L 1513.0 161.0 L 1476.0 97.0 L 1429.0 35.0 L 1369.0 -15.0 L 1320.0 -34.0 " fill="none" id="make-me-a-hanzi-animation-18" stroke-dasharray="580 1160" stroke-linecap="round"></path>

      <clipPath id="make-me-a-hanzi-clip-19">
      <path d="M 1638.0 349.0 Q 1646.0 321.0 1646.0 310.0 Q 1638.0 175.0 1638.0 97.0 Q 1638.0 23.0 1667.0 -6.0 Q 1711.0 -50.0 1790.0 -50.0 Q 1881.0 -50.0 1941.0 -21.0 Q 1986.0 0.0 1986.0 25.0 Q 1986.0 31.0 1975.0 45.0 Q 1960.0 71.0 1948.0 113.0 Q 1937.0 145.0 1930.0 145.0 Q 1926.0 145.0 1924.0 130.0 Q 1915.0 66.0 1901.0 43.0 Q 1894.0 28.0 1870.0 19.0 Q 1841.0 6.0 1790.0 6.0 Q 1737.0 6.0 1710.0 27.0 Q 1686.0 51.0 1686.0 97.0 Q 1686.0 224.0 1698.0 290.0 Q 1705.0 314.0 1705.0 321.0 Q 1705.0 336.0 1682.0 353.0 Q 1677.0 357.0 1672.0 360.0 C 1648.0 378.0 1631.0 378.0 1638.0 349.0 Z" fill="lightgray"></path>
      </clipPath>
      <path clip-path="url(#make-me-a-hanzi-clip-19)" d="M 1646.0 342.0 L 1660.0 338.0 L 1675.0 317.0 L 1662.0 152.0 L 1666.0 54.0 L 1679.0 22.0 L 1700.0 1.0 L 1754.0 -20.0 L 1799.0 -22.0 L 1862.0 -15.0 L 1920.0 9.0 L 1939.0 25.0 L 1931.0 141.0 " fill="none" id="make-me-a-hanzi-animation-19" stroke-dasharray="866 1732" stroke-linecap="round"></path>

</g>
</svg>
